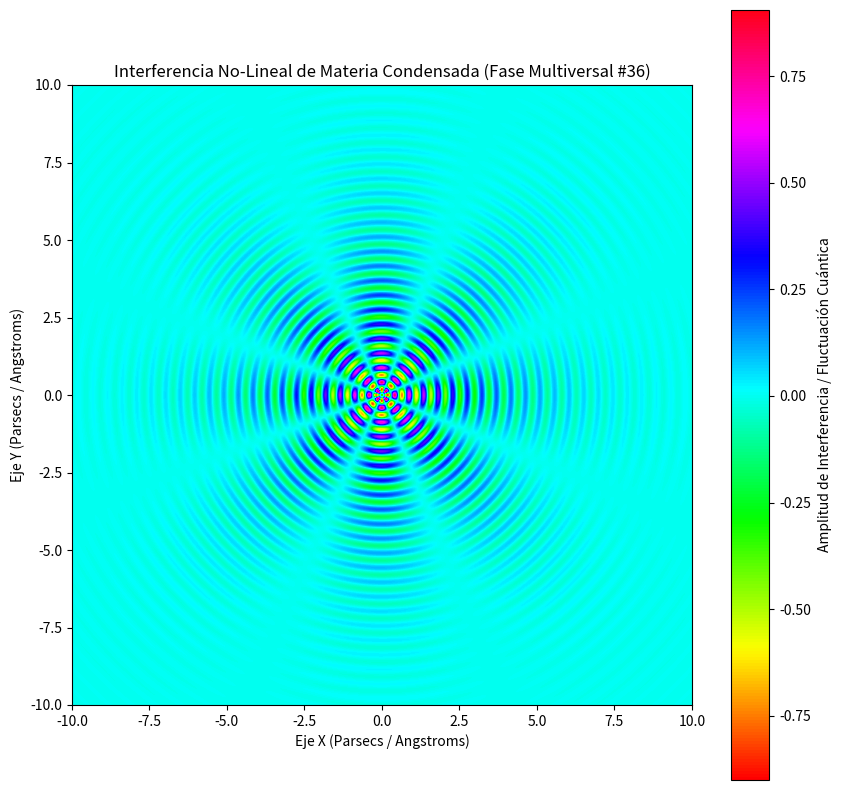

Source code (Python):
%matplotlib inline
# Simulación Multiversal: Materia Condensada - Variante 36
import numpy as np
import matplotlib.pyplot as plt

# Parámetros Físicos No-Lineales
omega_1 = 13.374
omega_2 = 3.949
lambda_decay = 0.419
phase_shift = 2.33

x = np.linspace(-10, 10, 800)
y = np.linspace(-10, 10, 800)
X, Y = np.meshgrid(x, y)

# Dinámica de Fluidos / Campos Tensor-Escalares (Fase Multiversal)
R = np.sqrt(X**2 + Y**2) + 1e-5
Z = (np.sin(omega_1 * R + phase_shift) * np.cos(omega_2 * np.arctan2(Y, X))) * np.exp(-lambda_decay * R)

plt.figure(figsize=(10, 10))
plt.imshow(Z, cmap='hsv', extent=[-10, 10, -10, 10], origin='lower')
plt.colorbar(label='Amplitud de Interferencia / Fluctuación Cuántica')
plt.title(r'Interferencia No-Lineal de Materia Condensada (Fase Multiversal #36)')
plt.xlabel('Eje X (Parsecs / Angstroms)')
plt.ylabel('Eje Y (Parsecs / Angstroms)')
plt.show()
